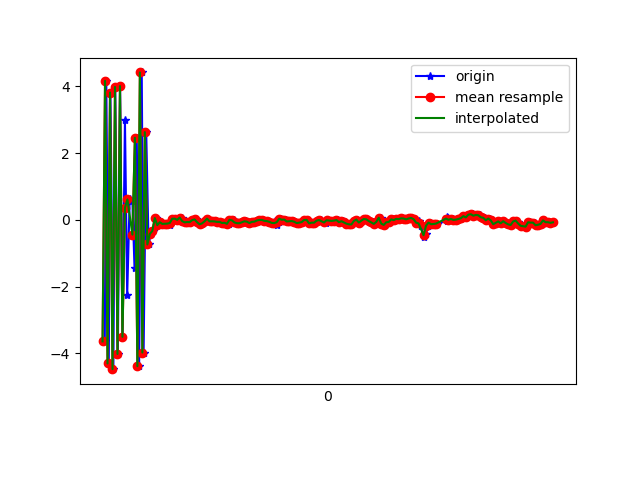

The data file committed next to this chart (first rows):
1618187151018, 882813961258808, -3.6455793, -0.41694832, 5.9130077
1618187151030, 882813980489578, 4.167, 0.6185, -4.193
1618187151050, 882813999720348, -4.308, -0.6167, 2.81
1618187151063, 882814018951118, 3.818, 0.8698, -1.902
1618187151087, 882814038181888, -4.478, -0.5991, 2.437
1618187151102, 882814057412658, 3.984, 0.7828, -2.863
1618187151123, 882814076643428, -4.022, -0.5156, 3.861
1618187151141, 882814095874198, 4.011, 0.8092, -4.249
1618187151160, 882814115104968, -3.508, -0.2597, 5.96
1618187151180, 882814134335738, 2.991, 0.5322, -6.212
1618187151198, 882814153566508, -2.269, -0.07274, 8.483
1618187151218, 882814172797278, 0.6122, -0.001596, -8.445
1618187151240, 882814192028048, 0.5661, 0.4283, 10.05
1618187151257, 882814211258818, -1.453, -0.4262, -8.608
1618187151275, 882814230489588, 2.462, 0.74, 8.147
1618187151294, 882814249720358, -4.389, -0.7547, -4.184
1618187151315, 882814268951128, 4.419, 0.7949, 1.441
1618187151330, 882814288181898, -3.979, -0.5863, 3.528
1618187151351, 882814307412668, 2.629, 0.522, -6.656
1618187151370, 882814326643438, -0.739, 0.1401, 9.165
1618187151388, 882814345874208, -0.4227, 0.2428, -2.922
1618187151408, 882814365104978, -0.3358, -0.03675, -0.2383
1618187151426, 882814384335748, 0.05196, 0.01584, 0.335
1618187151446, 882814403566518, -0.1601, 0.08491, 0.2463
1618187151467, 882814422797288, -0.07293, 0.1873, 0.2471
1618187151484, 882814442028058, -0.1223, 0.1343, 0.2174
1618187151503, 882814461258828, -0.1188, 0.1122, 0.3038
1618187151522, 882814480489598, -0.113, -9.03368E-4, 0.3149
1618187151545, 882814499720368, -0.1477, -0.006812, 0.3142
1618187151559, 882814518951138, -0.04317, 0.1585, 0.268
1618187151579, 882814538181908, 0.03233, 0.1834, 0.2826
1618187151598, 882814557412678, 0.03553, 0.1308, 0.3169
1618187151617, 882814576643448, -6.1035156E-5, 0.0269, 0.3447
1618187151637, 882814595874218, 0.06728, 0.05223, 0.3202
1618187151656, 882814615104988, -0.03992, 0.06262, 0.3193
1618187151675, 882814634335758, -0.07546, 0.07824, 0.2551
1618187151694, 882814653566528, -0.066, 0.06651, 0.2582
1618187151713, 882814672797298, -0.06888, 0.04149, 0.2018
1618187151730, 882814692028068, -0.01061, -0.06662, 0.3088
1618187151751, 882814711258838, 0.01215, -0.0059, 0.2553
1618187151770, 882814730489608, -0.07209, 0.04325, 0.2143
1618187151789, 882814749720378, -0.1341, 0.09036, 0.1241
1618187151808, 882814768951148, -0.1056, 0.08381, 0.2238
1618187151827, 882814788181918, -0.04437, 0.06987, 0.2412
1618187151847, 882814807412688, 0.03599, 0.1135, 0.1769
1618187151865, 882814826643458, -0.04649, 0.02324, 0.1733
1618187151884, 882814845874228, -0.04432, 0.02624, 0.1571
1618187151903, 882814865104998, -0.04851, 0.08906, 0.2091
1618187151924, 882814884335768, -0.06209, 0.1371, 0.1627
1618187151940, 882814903566538, -0.06189, 0.07666, 0.1485
1618187151960, 882814922797308, -0.09587, -0.00581, 0.2022
1618187151979, 882814942028078, -0.0937, 0.02112, 0.1514
1618187151997, 882814961258848, -0.0889, 0.02344, 0.1976
1618187152017, 882814980489618, -0.1193, 0.08585, 0.1412
1618187152037, 882814999720388, 0.001403, 0.1381, 0.1593
1618187152056, 882815019081981, -0.01683, 0.1091, 0.1434
1618187152074, 882815038312751, -0.07823, 0.04916, 0.128
1618187152091, 882815057543521, -0.1008, 0.05964, 0.1469
1618187152113, 882815076774291, -0.1017, 0.03848, 0.1422
1618187152132, 882815096005061, -0.07155, 0.03176, 0.1514
1618187152152, 882815115235831, -0.04412, 0.004555, 0.1482
... 129 more rows
